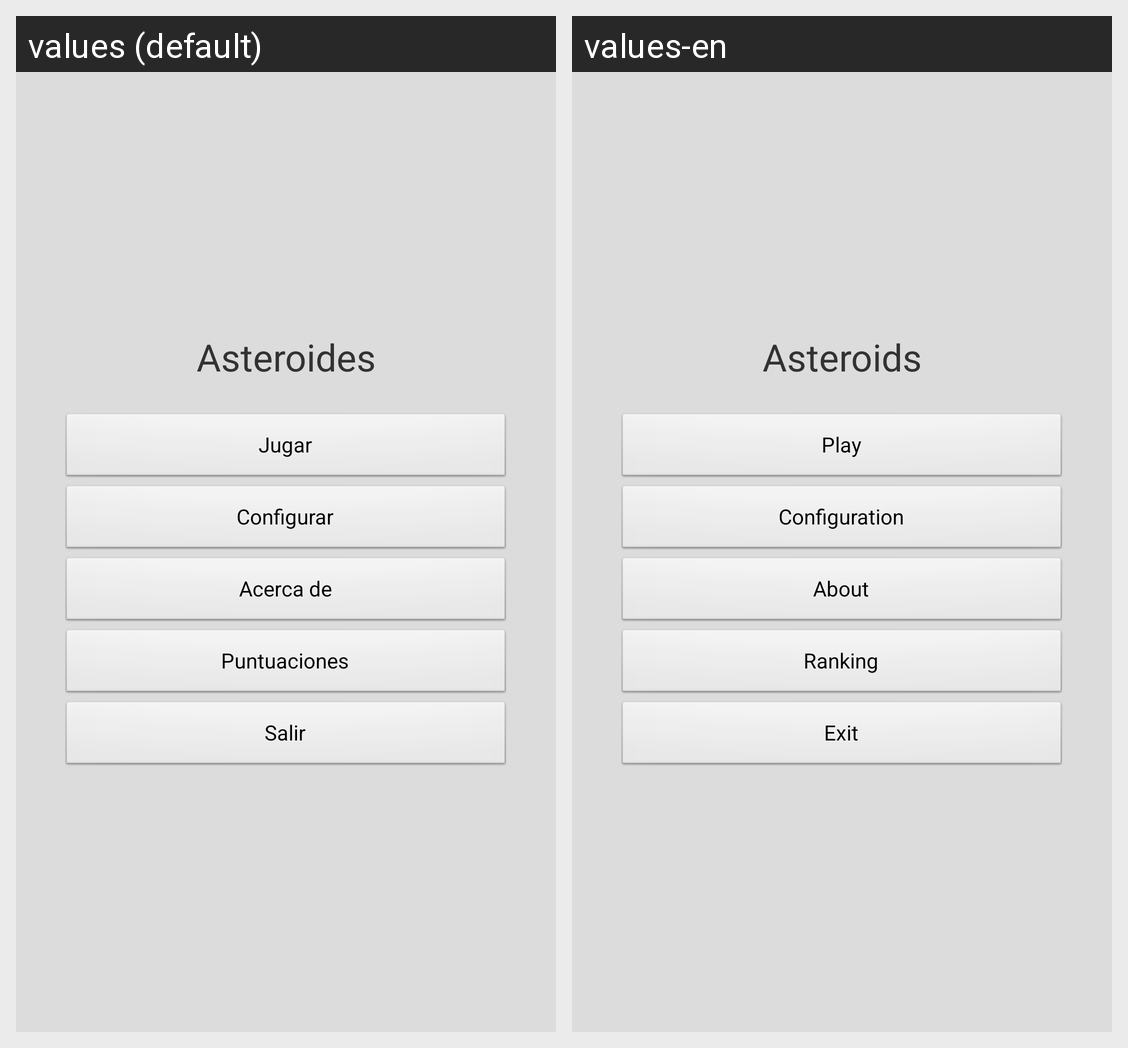

Translations of the strings shown on this Android screen, per locale in the grid:
Android screen res/layout/main.xml rendered under 2 locales, left to right: values (default), values-en. Device: Nexus 5 (rendered at 1080×1920; each locale shown at half size, 540×960, under a caption strip naming it); theme AppTheme.
Strings drawn on this screen, with the default value and each locale's value (text and hints the layout hard-codes, and strings that could not be matched under every locale, appear in the picture but are not listed):

jugar
  values: Jugar
  values-en: Play

config
  values: Configurar
  values-en: Configuration

acercade
  values: Acerca de
  values-en: About

puntuaciones
  values: Puntuaciones
  values-en: Ranking

salir
  values: Salir
  values-en: Exit
